Labelled photos from "leaf_dataset", an image-classification folder in Salaam21/csc6302-computer-vision-practicals. The possible labels are: blight, healthy, rust.

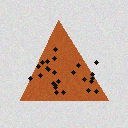
Label: rust

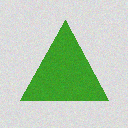
Label: healthy

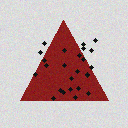
Label: blight

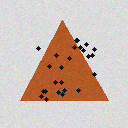
Label: rust

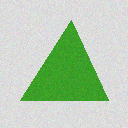
Label: healthy

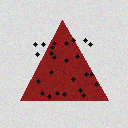
Label: blight
